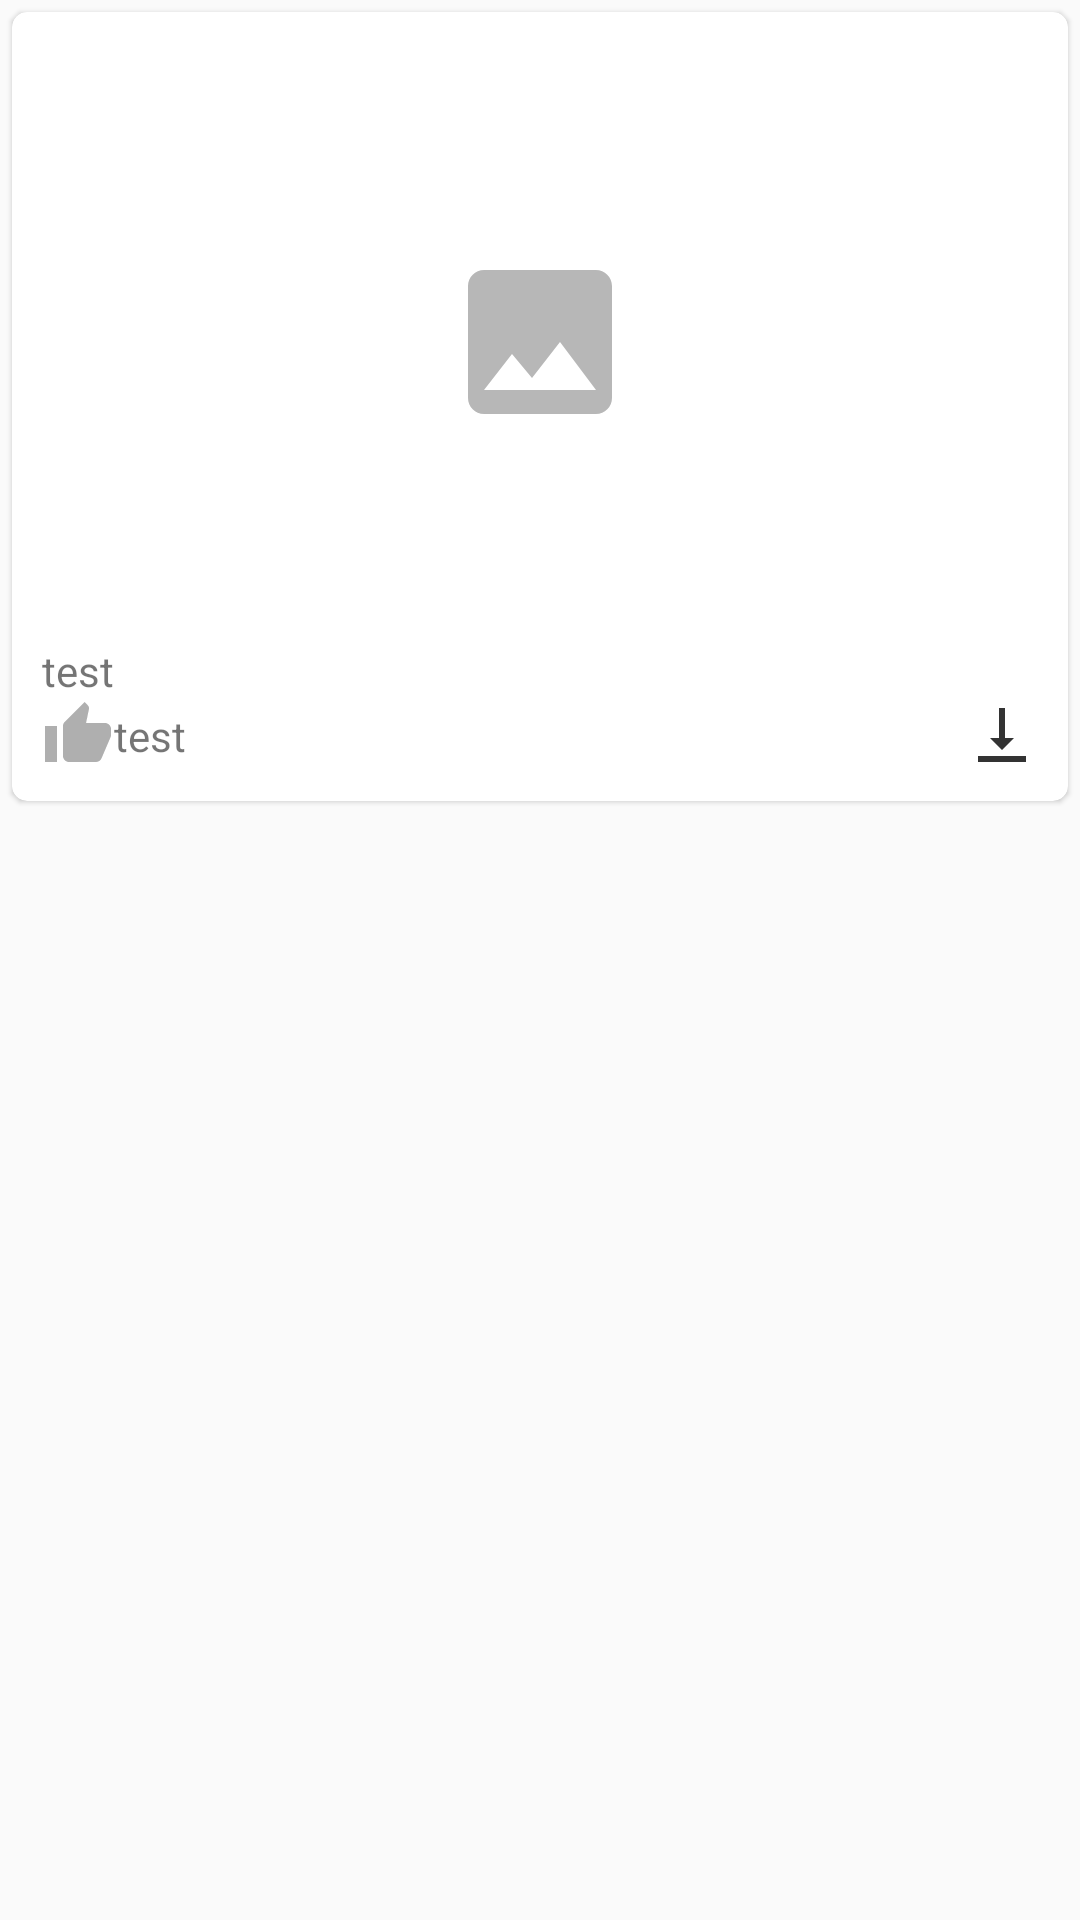

This screen was rendered from an Android layout file. Write that file and the resources it references.
<!-- AndroidManifest.xml: application theme AppTheme -->
<!-- res/layout/liked_list_item.xml -->
<?xml version="1.0" encoding="utf-8"?>
<LinearLayout xmlns:android="http://schemas.android.com/apk/res/android"
    xmlns:app="http://schemas.android.com/apk/res-auto"
    android:layout_width="match_parent"
    android:layout_height="wrap_content">

    <androidx.cardview.widget.CardView
        android:id="@+id/main_List_cv1"
        android:layout_width="match_parent"
        android:layout_height="wrap_content"
        android:layout_margin="4dp"
        app:cardCornerRadius="5dp"
        app:cardElevation="1dp"
        app:layout_constraintLeft_toLeftOf="parent"
        app:layout_constraintRight_toRightOf="parent"
        app:layout_constraintTop_toTopOf="parent">

        <androidx.constraintlayout.widget.ConstraintLayout
            android:layout_width="match_parent"
            android:layout_height="match_parent"
            android:layout_margin="10dp">

            <ImageView
                android:id="@+id/main_list_card1_iv_thumbnail"
                android:layout_width="match_parent"
                android:layout_height="wrap_content"
                android:adjustViewBounds="true"
                android:maxHeight="200dp"
                android:scaleType="centerInside"
                android:src="@drawable/ic_baseline_image_64"
                app:layout_constraintBottom_toTopOf="@id/main_list_card1_tv_imageID"
                app:layout_constraintTop_toTopOf="parent" />

            <TextView
                android:id="@+id/main_list_card1_tv_imageID"
                android:layout_width="match_parent"
                android:layout_height="wrap_content"
                android:text="test"
                app:layout_constraintBottom_toTopOf="@id/main_list_card1_iv_likeBtn"
                app:layout_constraintTop_toBottomOf="@id/main_list_card1_iv_thumbnail" />

            <ImageView
                android:id="@+id/main_list_card1_iv_likeBtn"
                android:layout_width="wrap_content"
                android:layout_height="wrap_content"
                android:src="@drawable/ic_baseline_thumb_up_gray_24"
                app:layout_constraintBottom_toBottomOf="parent"
                app:layout_constraintLeft_toLeftOf="parent"
                app:layout_constraintTop_toBottomOf="@id/main_list_card1_tv_imageID" />

            <TextView
                android:id="@+id/main_list_card1_tv_likeNum"
                android:layout_width="wrap_content"
                android:layout_height="wrap_content"
                android:lines="1"
                android:text="test"
                app:layout_constraintBottom_toBottomOf="parent"
                app:layout_constraintLeft_toRightOf="@id/main_list_card1_iv_likeBtn"
                app:layout_constraintTop_toBottomOf="@id/main_list_card1_tv_imageID" />

            <ImageView
                android:id="@+id/main_list_card1_iv_download"
                android:layout_width="wrap_content"
                android:layout_height="wrap_content"
                android:src="@drawable/ic_baseline_vertical_align_bottom_24"
                app:layout_constraintBottom_toBottomOf="parent"
                app:layout_constraintRight_toRightOf="parent" />
        </androidx.constraintlayout.widget.ConstraintLayout>
    </androidx.cardview.widget.CardView>
</LinearLayout>
<!-- resources referenced by this layout -->
<resources>
  <!-- drawable ic_baseline_image_64 (drawable) -->
  <vector android:alpha="0.9" android:height="64dp" android:tint="#AFAFAF"
      android:viewportHeight="24" android:viewportWidth="24"
      android:width="64dp" xmlns:android="http://schemas.android.com/apk/res/android">
      <path android:fillColor="@android:color/white" android:pathData="M21,19V5c0,-1.1 -0.9,-2 -2,-2H5c-1.1,0 -2,0.9 -2,2v14c0,1.1 0.9,2 2,2h14c1.1,0 2,-0.9 2,-2zM8.5,13.5l2.5,3.01L14.5,12l4.5,6H5l3.5,-4.5z"/>
  </vector>
  <!-- drawable ic_baseline_thumb_up_gray_24 (drawable) -->
  <vector android:height="24dp" android:tint="#AFAFAF"
      android:viewportHeight="24" android:viewportWidth="24"
      android:width="24dp" xmlns:android="http://schemas.android.com/apk/res/android">
      <path android:fillColor="@android:color/white" android:pathData="M1,21h4L5,9L1,9v12zM23,10c0,-1.1 -0.9,-2 -2,-2h-6.31l0.95,-4.57 0.03,-0.32c0,-0.41 -0.17,-0.79 -0.44,-1.06L14.17,1 7.59,7.59C7.22,7.95 7,8.45 7,9v10c0,1.1 0.9,2 2,2h9c0.83,0 1.54,-0.5 1.84,-1.22l3.02,-7.05c0.09,-0.23 0.14,-0.47 0.14,-0.73v-2z"/>
  </vector>
  <!-- drawable ic_baseline_vertical_align_bottom_24 (drawable) -->
  <vector android:height="24dp" android:tint="#333333"
      android:viewportHeight="24" android:viewportWidth="24"
      android:width="24dp" xmlns:android="http://schemas.android.com/apk/res/android">
      <path android:fillColor="@android:color/white" android:pathData="M16,13h-3V3h-2v10H8l4,4 4,-4zM4,19v2h16v-2H4z"/>
  </vector>
  <style name="AppTheme" parent="Theme.AppCompat.Light.DarkActionBar">
          
          <item name="colorPrimary">@color/colorPrimary</item>
          <item name="colorPrimaryDark">@color/colorPrimaryDark</item>
          <item name="colorAccent">@color/colorAccent</item>
          <item name="windowActionBar">false</item>
          <item name="windowNoTitle">true</item>
      </style>
  <!-- not gathered from this repository: default colours our renderer supplied (Android Studio template values) -->
  <color name="colorPrimary">#FF6200EE</color>
  <color name="colorPrimaryDark">#FF3700B3</color>
  <color name="colorAccent">#FF03DAC5</color>
</resources>
